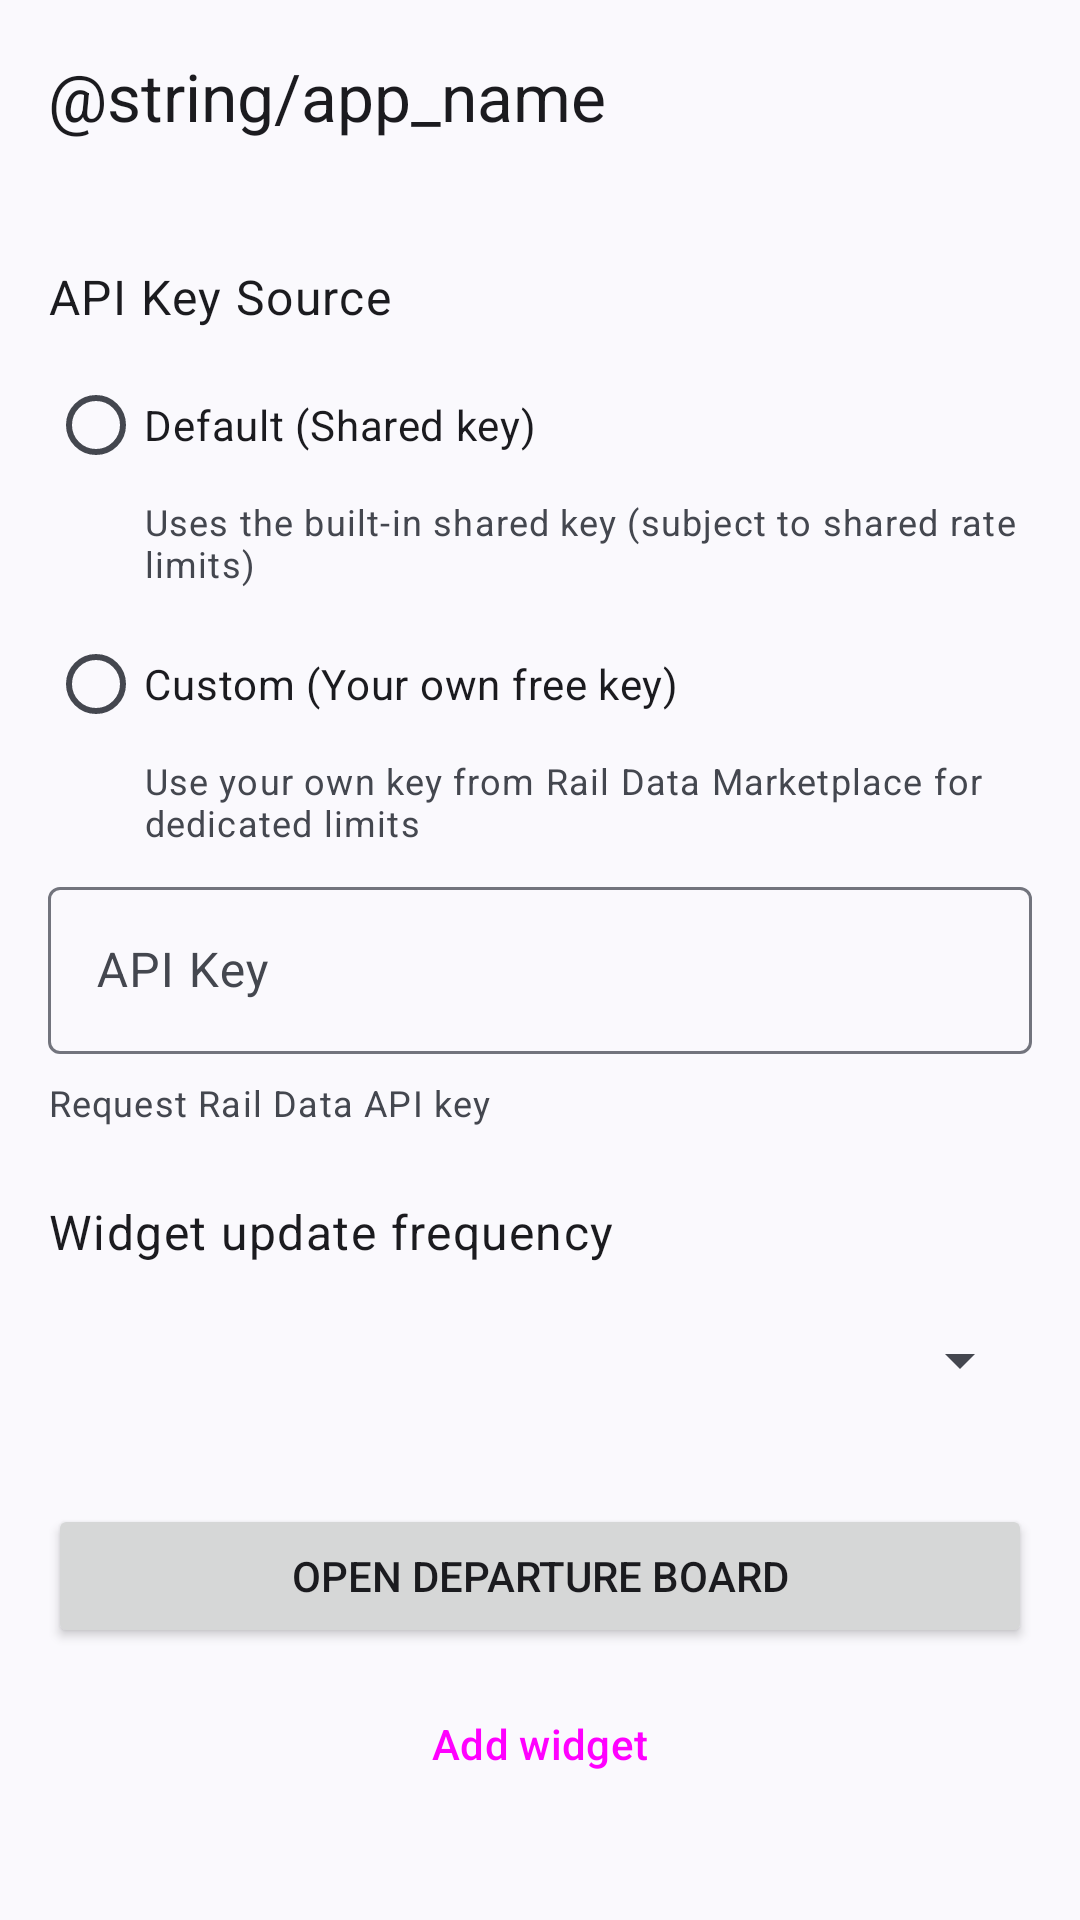

Here is an Android app screen rendered from its layout file. Give the layout XML and the strings, colors and styles it references.
<!-- AndroidManifest.xml: application theme Theme.TrainTimes -->
<!-- res/layout/activity_main.xml -->
<?xml version="1.0" encoding="utf-8"?>
<LinearLayout xmlns:android="http://schemas.android.com/apk/res/android"
    xmlns:app="http://schemas.android.com/apk/res-auto"
    xmlns:tools="http://schemas.android.com/tools"
    android:id="@+id/main_root"
    android:layout_width="match_parent"
    android:layout_height="match_parent"
    android:orientation="vertical"
    android:background="?android:attr/colorBackground"
    tools:context=".MainActivity">

    <FrameLayout
        android:id="@+id/toolbar_container"
        android:layout_width="match_parent"
        android:layout_height="wrap_content"
        android:background="?attr/colorSurface">

        <com.google.android.material.appbar.MaterialToolbar
            android:id="@+id/top_app_bar"
            android:layout_width="match_parent"
            android:layout_height="?attr/actionBarSize"
            app:title="@string/app_name" />
    </FrameLayout>

    <ScrollView
        android:id="@+id/main_scroll_view"
        android:layout_width="match_parent"
        android:layout_height="0dp"
        android:layout_weight="1"
        android:clipToPadding="false">

    <LinearLayout
        android:layout_width="match_parent"
        android:layout_height="wrap_content"
        android:orientation="vertical"
        android:padding="16dp">

        <com.google.android.material.card.MaterialCardView
            android:id="@+id/shared_key_warning_banner"
            android:layout_width="match_parent"
            android:layout_height="wrap_content"
            android:layout_marginBottom="16dp"
            android:visibility="gone"
            app:cardBackgroundColor="?attr/colorErrorContainer"
            app:strokeWidth="0dp">

            <LinearLayout
                android:layout_width="match_parent"
                android:layout_height="wrap_content"
                android:orientation="horizontal"
                android:padding="16dp"
                android:gravity="top">

                <ImageView
                    android:layout_width="24dp"
                    android:layout_height="24dp"
                    android:layout_marginTop="2dp"
                    android:src="@drawable/ic_warning"
                    app:tint="?attr/colorOnErrorContainer"
                    android:contentDescription="@null" />

                <LinearLayout
                    android:layout_width="0dp"
                    android:layout_height="wrap_content"
                    android:layout_weight="1"
                    android:layout_marginStart="16dp"
                    android:orientation="vertical">

                    <TextView
                        android:layout_width="match_parent"
                        android:layout_height="wrap_content"
                        android:text="@string/shared_key_warning"
                        android:textColor="?attr/colorOnErrorContainer"
                        android:textAppearance="?attr/textAppearanceBody2" />

                    <TextView
                        android:id="@+id/shared_key_instructions_link"
                        android:layout_width="wrap_content"
                        android:layout_height="wrap_content"
                        android:layout_marginTop="8dp"
                        android:text="@string/shared_key_instructions_link"
                        android:textColor="?attr/colorOnErrorContainer"
                        android:textAppearance="?attr/textAppearanceCaption"
                        android:textStyle="bold"
                        android:clickable="true"
                        android:focusable="true" />
                </LinearLayout>

            </LinearLayout>

        </com.google.android.material.card.MaterialCardView>

        <com.google.android.material.card.MaterialCardView
            android:id="@+id/battery_optimization_banner"
            android:layout_width="match_parent"
            android:layout_height="wrap_content"
            android:layout_marginBottom="16dp"
            android:visibility="gone"
            app:cardBackgroundColor="?attr/colorErrorContainer"
            app:strokeColor="?attr/colorError"
            app:strokeWidth="1dp">

            <LinearLayout
                android:layout_width="match_parent"
                android:layout_height="wrap_content"
                android:orientation="horizontal"
                android:padding="16dp"
                android:gravity="center_vertical">

                <ImageView
                    android:layout_width="24dp"
                    android:layout_height="24dp"
                    android:src="@drawable/ic_warning"
                    app:tint="?attr/colorOnErrorContainer"
                    android:contentDescription="@null" />

                <TextView
                    android:layout_width="0dp"
                    android:layout_height="wrap_content"
                    android:layout_weight="1"
                    android:layout_marginStart="16dp"
                    android:text="@string/battery_optimization_warning"
                    android:textColor="?attr/colorOnErrorContainer"
                    android:textAppearance="?attr/textAppearanceBody2" />

            </LinearLayout>

        </com.google.android.material.card.MaterialCardView>

        <TextView
            android:layout_width="wrap_content"
            android:layout_height="wrap_content"
            android:layout_marginTop="8dp"
            android:text="@string/api_key_source_label"
            android:textAppearance="?attr/textAppearanceBody1" />

        <RadioGroup
            android:id="@+id/api_key_source_radio_group"
            android:layout_width="match_parent"
            android:layout_height="wrap_content"
            android:layout_marginTop="8dp">

            <com.google.android.material.radiobutton.MaterialRadioButton
                android:id="@+id/radio_api_key_default"
                android:layout_width="match_parent"
                android:layout_height="wrap_content"
                android:text="@string/api_key_source_default" />

            <TextView
                android:layout_width="match_parent"
                android:layout_height="wrap_content"
                android:layout_marginStart="32dp"
                android:layout_marginBottom="8dp"
                android:text="@string/api_key_source_default_summary"
                android:textAppearance="?attr/textAppearanceCaption"
                android:textColor="?android:attr/textColorSecondary" />

            <com.google.android.material.radiobutton.MaterialRadioButton
                android:id="@+id/radio_api_key_custom"
                android:layout_width="match_parent"
                android:layout_height="wrap_content"
                android:text="@string/api_key_source_custom" />

            <TextView
                android:layout_width="match_parent"
                android:layout_height="wrap_content"
                android:layout_marginStart="32dp"
                android:layout_marginBottom="4dp"
                android:text="@string/api_key_source_custom_summary"
                android:textAppearance="?attr/textAppearanceCaption"
                android:textColor="?android:attr/textColorSecondary" />
        </RadioGroup>

        <LinearLayout
            android:id="@+id/custom_api_key_container"
            android:layout_width="match_parent"
            android:layout_height="wrap_content"
            android:orientation="vertical"
            android:layout_marginTop="4dp">

            <com.google.android.material.textfield.TextInputLayout
                android:id="@+id/api_key_input_layout"
                android:layout_width="match_parent"
                android:layout_height="wrap_content"
                android:hint="@string/api_key_hint">

                <com.google.android.material.textfield.TextInputEditText
                    android:id="@+id/api_key_input"
                    android:layout_width="match_parent"
                    android:layout_height="wrap_content"
                    android:inputType="text" />
            </com.google.android.material.textfield.TextInputLayout>

            <TextView
                android:id="@+id/request_api_key_link"
                android:layout_width="wrap_content"
                android:layout_height="wrap_content"
                android:layout_marginTop="8dp"
                android:text="@string/request_api_key"
                android:textAppearance="?attr/textAppearanceCaption"
                android:textColorLink="?attr/colorPrimary" />
        </LinearLayout>

        <TextView
            android:layout_width="wrap_content"
            android:layout_height="wrap_content"
            android:layout_marginTop="24dp"
            android:text="@string/update_frequency"
            android:textAppearance="?attr/textAppearanceBody1" />

        <Spinner
            android:id="@+id/update_frequency_spinner"
            android:layout_width="match_parent"
            android:layout_height="wrap_content"
            android:layout_marginTop="8dp"
            android:minHeight="48dp" />

        <Button
            android:id="@+id/open_web_board_button"
            android:layout_width="match_parent"
            android:layout_height="wrap_content"
            android:layout_marginTop="24dp"
            android:text="@string/open_web_board" />

        <Button
            android:id="@+id/add_to_home_button"
            android:layout_width="match_parent"
            android:layout_height="wrap_content"
            android:layout_marginTop="8dp"
            style="@style/Widget.Material3.Button.TonalButton"
            android:text="@string/add_to_home_screen" />

    </LinearLayout>
    </ScrollView>
</LinearLayout>
<!-- resources referenced by this layout -->
<resources>
  <string name="add_to_home_screen">Add widget</string>
  <string name="api_key_hint">API Key</string>
  <string name="api_key_source_custom">Custom (Your own free key)</string>
  <string name="api_key_source_custom_summary">Use your own key from Rail Data Marketplace for dedicated limits</string>
  <string name="api_key_source_default">Default (Shared key)</string>
  <string name="api_key_source_default_summary">Uses the built-in shared key (subject to shared rate limits)</string>
  <string name="api_key_source_label">API Key Source</string>
  <string name="battery_optimization_warning">Background updates may be unreliable. Tap to fix.</string>
  <string name="open_web_board">Open departure board</string>
  <string name="request_api_key">Request Rail Data API key</string>
  <string name="shared_key_instructions_link"><u>View instructions on getting a free key</u></string>
  <string name="shared_key_warning">You are using the shared API key. If the widget stops updating during busy hours, please sign up for your own free key in settings.</string>
  <string name="update_frequency">Widget update frequency</string>
  <style name="Theme.TrainTimes" parent="Theme.Material3.DynamicColors.DayNight.NoActionBar">
          
      </style>
</resources>
